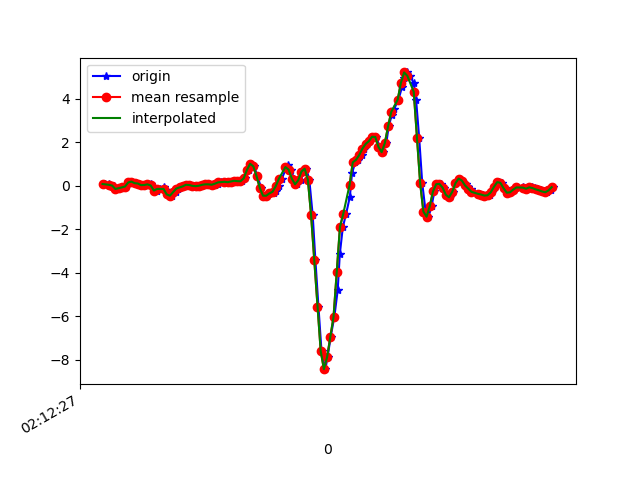

The table this chart was drawn from, first rows:
1617847947235, 543590854453133, 0.08376926, -0.05551093, 0.15525672
1617847947262, 543590873486333, 0.08866, -0.08605, 0.1699
1617847947275, 543590892519549, 0.0068, -0.1752, 0.1357
1617847947291, 543590911552765, 0.01047, 0.2585, 0.1039
1617847947310, 543590930585997, -0.1447, -0.08728, 0.1308
1617847947329, 543590949608829, -0.1105, 0.03612, 0.05263
1617847947350, 543590968638701, -0.07139, 0.08987, 0.01964
1617847947367, 543590987668573, -0.0323, -0.03352, -0.03045
1617847947386, 543591006698461, 0.1546, 0.2255, -0.1331
1617847947405, 543591025728349, 0.1949, -0.02985, -0.1318
1617847947427, 543591044783037, 0.1216, -0.1569, -0.1526
1617847947445, 543591063772701, 0.107, 0.01779, -0.199
1617847947462, 543591082799965, 0.03123, -0.2498, -0.1367
1617847947481, 543591101827261, 0.03979, -0.3292, -0.1062
1617847947501, 543591120854525, 0.06789, -0.1997, -0.1282
1617847947525, 543591139881821, 0.08743, -0.2864, -0.06588
1617847947538, 543591159028125, -0.05306, -0.5357, -0.07321
1617847947557, 543591178053885, -0.2156, -0.08728, -0.1184
1617847947576, 543591197079677, -0.1435, -0.2119, -0.03533
1617847947601, 543591216105469, -0.07506, -0.2082, 0.04164
1617847947614, 543591235131229, -0.2046, -0.2033, 0.07829
1617847947633, 543591254165725, -0.3939, -0.1716, 0.06607
1617847947655, 543591273190877, -0.4526, -0.1288, 0.0172
1617847947675, 543591292215901, -0.2876, -0.05062, -0.06343
1617847947690, 543591311240989, -0.1227, 6.886502E-4, -0.07199
1617847947710, 543591330266077, -0.07506, 0.01291, -0.08542
1617847947729, 543591349291101, -0.02374, 0.03612, -0.1306
1617847947750, 543591368324957, 0.04956, 0.07888, -0.1758
1617847947767, 543591387375133, 0.03734, 0.1082, -0.2027
1617847947786, 543591406400605, -5.3010974E-4, 0.1253, -0.1868
1617847947805, 543591425425949, -0.01519, 0.1363, -0.1453
1617847947826, 543591444451421, 0.003135, 0.1473, -0.1147
1617847947843, 543591463476253, 0.04712, 0.1668, -0.1123
1617847947862, 543591482501661, 0.06911, 0.1681, -0.1111
1617847947882, 543591501551837, 0.06911, 0.1607, -0.127
1617847947906, 543591520577245, 0.05078, 0.1534, -0.1599
1617847947919, 543591539602589, 0.05078, 0.1351, -0.188
1617847947938, 543591558617693, 0.09721, 0.118, -0.2076
1617847947958, 543591577642717, 0.1595, 0.107, -0.2064
1617847947981, 543591596667805, 0.1876, 0.08621, -0.1819
1617847947995, 543591615692893, 0.184, 0.052, -0.1453
1617847948014, 543591634742813, 0.1681, 0.01291, -0.1025
1617847948033, 543591653751261, 0.1974, -0.01031, -0.07199
1617847948056, 543591672775901, 0.2316, -0.02252, -0.05122
1617847948071, 543591691800605, 0.2157, -0.02985, -0.02434
1617847948090, 543591710825181, 0.2084, -0.0604, -0.007233
1617847948109, 543591729874653, 0.3464, -0.1239, 0.007427
1617847948134, 543591748899229, 0.7264, -0.04818, 0.05019
1617847948147, 543591767925277, 1.015, 0.06178, 0.04164
1617847948166, 543591786949981, 0.8938, 0.05322, 0.05263
1617847948185, 543591805974493, 0.4491, -0.02741, 0.09173
1617847948209, 543591824999261, -0.08727, -0.09461, 0.1601
1617847948223, 543591844048733, -0.4501, -0.152, 0.2408
1617847948243, 543591863083741, -0.455, -0.1203, 0.2701
1617847948262, 543591882108637, -0.3487, -0.07506, 0.2664
1617847948286, 543591901133533, -0.3121, -0.01764, 0.209
1617847948299, 543591920158429, -0.2278, 0.05444, 0.09173
1617847948318, 543591939208157, -0.01153, 0.1033, -0.04877
1617847948338, 543591958217053, 0.3342, 0.1021, -0.188
1617847948362, 543591977241565, 0.7606, 0.1888, -0.309
1617847948376, 543591996291037, 0.9646, 0.3171, -0.3884
... 87 more rows
